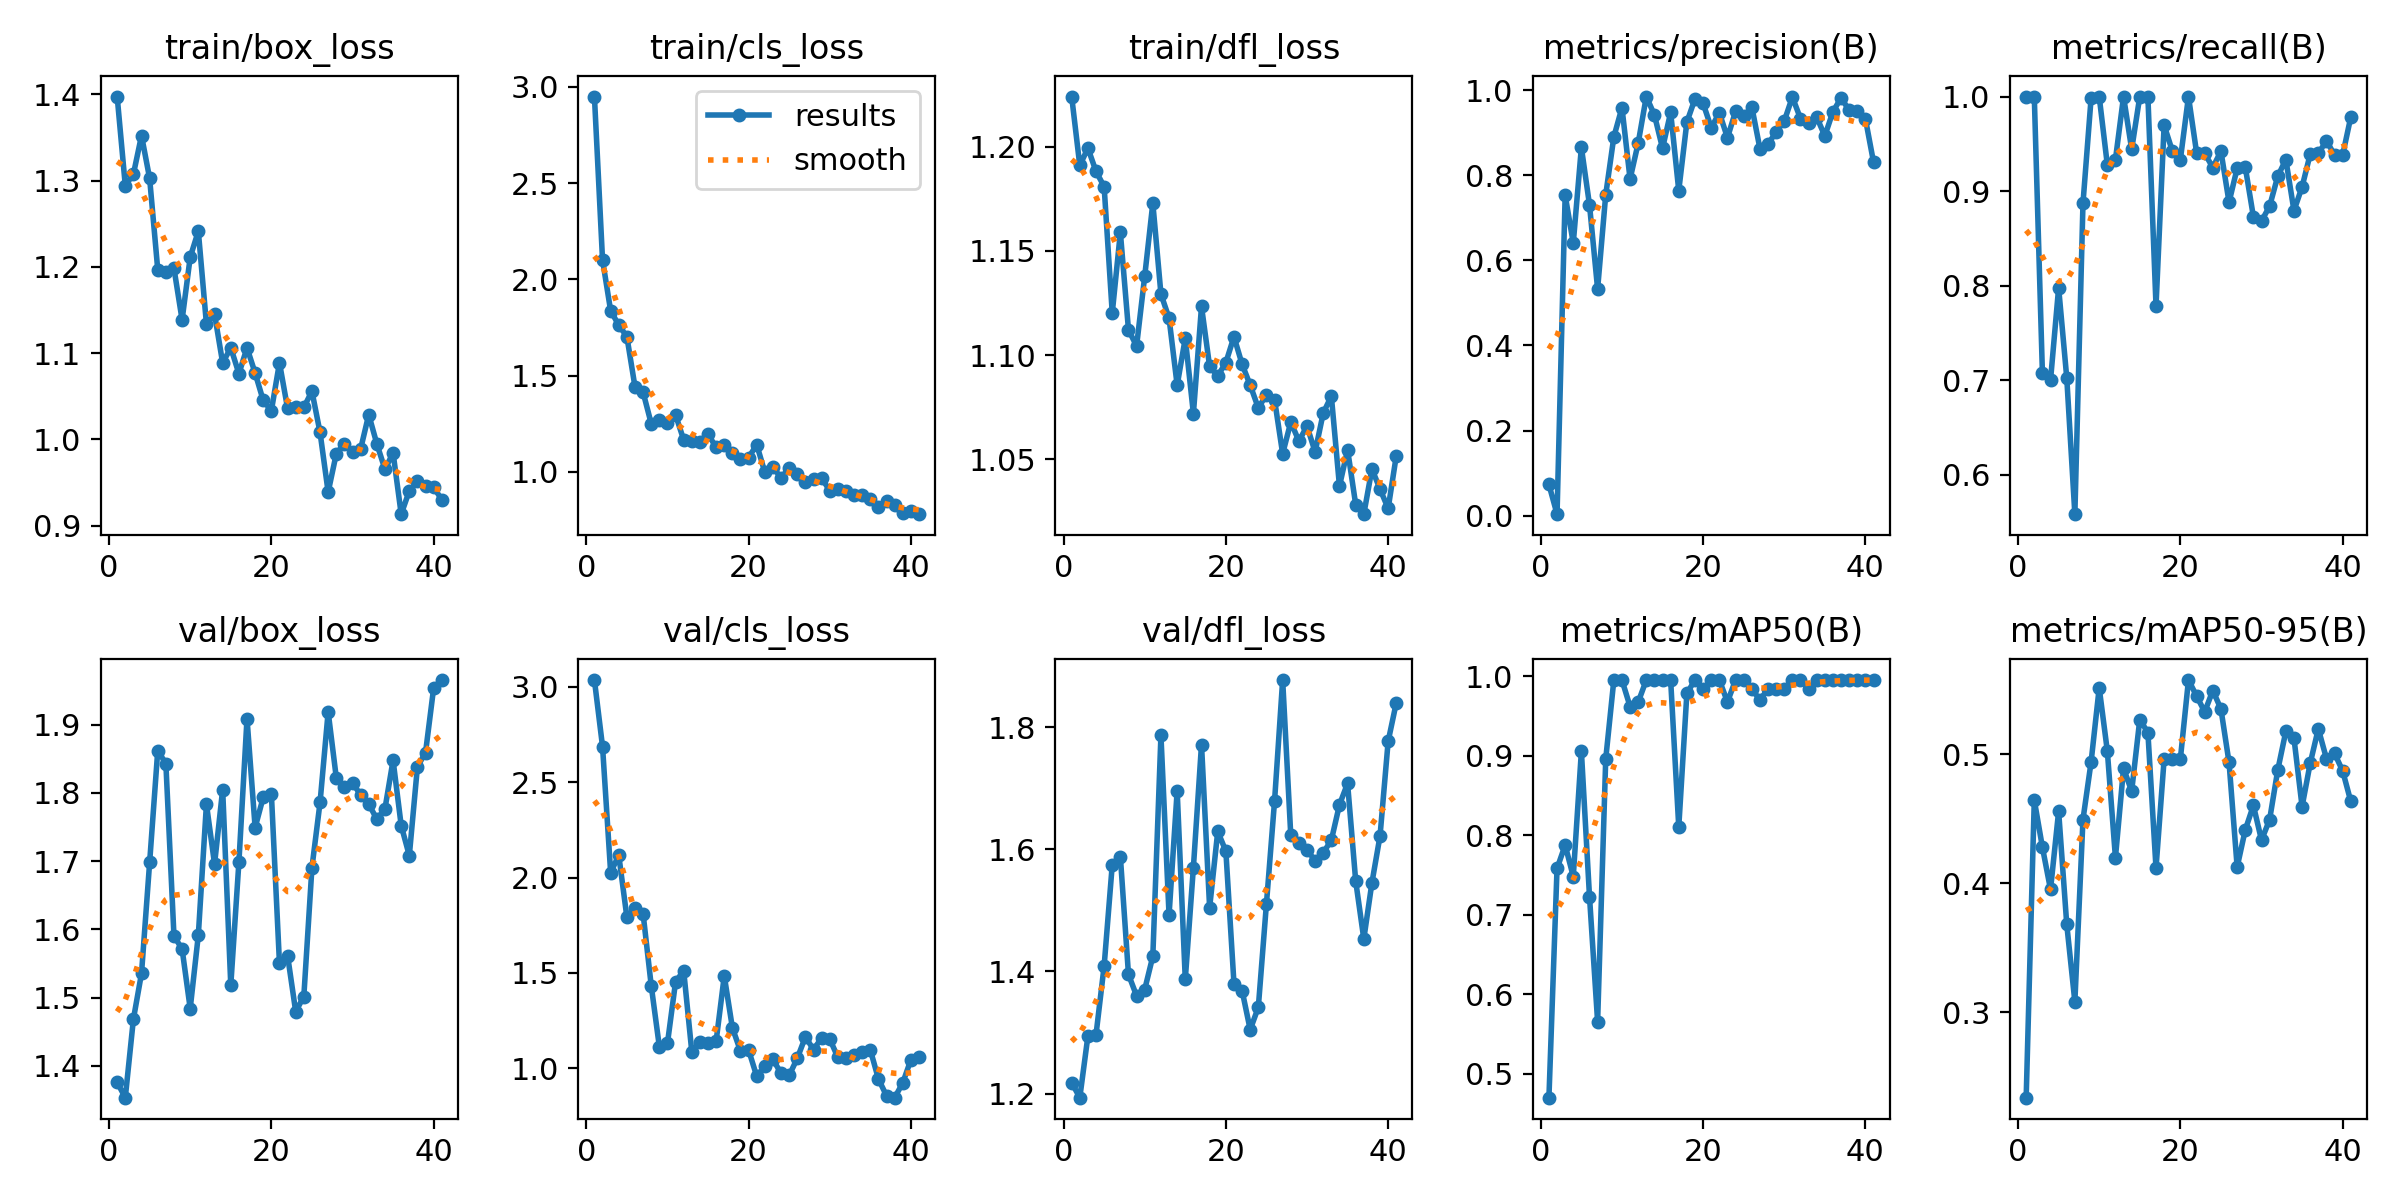

The file beside this chart, header and first rows:
epoch, time, train/box_loss, train/cls_loss, train/dfl_loss, metrics/precision(B), metrics/recall(B), metrics/mAP50(B), metrics/mAP50-95(B), val/box_loss, val/cls_loss, val/dfl_loss, lr/pg0, lr/pg1, lr/pg2
1, 8.168, 1.398, 2.95, 1.224, 0.07338, 1, 0.47, 0.2337, 1.376, 3.036, 1.218, 0.00027, 0.00027, 0.07327
2, 12.61, 1.294, 2.101, 1.191, 0.00356, 1, 0.7582, 0.4645, 1.353, 2.687, 1.193, 0.0005432, 0.0005432, 0.04554
3, 17.48, 1.308, 1.836, 1.199, 0.753, 0.7077, 0.7875, 0.4279, 1.468, 2.026, 1.294, 0.0008095, 0.0008095, 0.01781
4, 22.37, 1.352, 1.763, 1.188, 0.6406, 0.6998, 0.748, 0.3952, 1.535, 2.117, 1.296, 0.0009629, 0.0009629, 0.0009629
5, 27.64, 1.303, 1.702, 1.181, 0.8654, 0.7977, 0.9056, 0.4558, 1.698, 1.792, 1.409, 0.0009505, 0.0009505, 0.0009505
6, 32.28, 1.197, 1.441, 1.12, 0.7304, 0.7025, 0.7228, 0.3681, 1.862, 1.838, 1.575, 0.0009381, 0.0009381, 0.0009381
7, 37.39, 1.194, 1.413, 1.159, 0.5328, 0.5582, 0.5656, 0.3081, 1.843, 1.809, 1.588, 0.0009258, 0.0009258, 0.0009258
8, 42.68, 1.198, 1.25, 1.112, 0.7542, 0.8871, 0.8958, 0.4494, 1.59, 1.433, 1.395, 0.0009134, 0.0009134, 0.0009134
9, 48.11, 1.139, 1.271, 1.104, 0.8901, 0.9982, 0.995, 0.494, 1.571, 1.113, 1.36, 0.000901, 0.000901, 0.000901
10, 53.63, 1.211, 1.253, 1.138, 0.9589, 1, 0.995, 0.5515, 1.484, 1.131, 1.37, 0.0008886, 0.0008886, 0.0008886
11, 58.8, 1.242, 1.296, 1.173, 0.7912, 0.9277, 0.9617, 0.5026, 1.591, 1.453, 1.425, 0.0008762, 0.0008762, 0.0008762
12, 63.92, 1.134, 1.166, 1.129, 0.8756, 0.9333, 0.9672, 0.4198, 1.783, 1.512, 1.787, 0.0008639, 0.0008639, 0.0008639
13, 69.06, 1.145, 1.158, 1.118, 0.985, 1, 0.995, 0.4891, 1.696, 1.086, 1.492, 0.0008515, 0.0008515, 0.0008515
14, 73.95, 1.089, 1.156, 1.086, 0.9417, 0.9441, 0.995, 0.4715, 1.805, 1.137, 1.696, 0.0008391, 0.0008391, 0.0008391
15, 78.53, 1.106, 1.194, 1.108, 0.8635, 1, 0.995, 0.527, 1.518, 1.132, 1.387, 0.0008268, 0.0008268, 0.0008268
16, 83.27, 1.076, 1.128, 1.072, 0.9477, 1, 0.995, 0.5168, 1.698, 1.143, 1.57, 0.0008144, 0.0008144, 0.0008144
17, 88.4, 1.106, 1.14, 1.123, 0.7639, 0.7784, 0.8103, 0.4117, 1.909, 1.484, 1.772, 0.000802, 0.000802, 0.000802
18, 93.21, 1.077, 1.098, 1.095, 0.925, 0.9697, 0.9783, 0.4962, 1.749, 1.212, 1.505, 0.0007896, 0.0007896, 0.0007896
19, 97.75, 1.045, 1.065, 1.09, 0.9796, 0.9427, 0.995, 0.4966, 1.794, 1.09, 1.629, 0.0007772, 0.0007772, 0.0007772
20, 102.5, 1.033, 1.074, 1.096, 0.9689, 0.9333, 0.9839, 0.4963, 1.799, 1.095, 1.597, 0.0007649, 0.0007649, 0.0007649
21, 107.4, 1.089, 1.141, 1.109, 0.9117, 1, 0.995, 0.5576, 1.55, 0.9579, 1.38, 0.0007525, 0.0007525, 0.0007525
22, 113.8, 1.036, 0.9976, 1.096, 0.9469, 0.9406, 0.995, 0.5452, 1.561, 1.01, 1.369, 0.0007401, 0.0007401, 0.0007401
23, 120.3, 1.037, 1.024, 1.086, 0.8883, 0.9398, 0.9675, 0.5329, 1.479, 1.046, 1.305, 0.0007277, 0.0007277, 0.0007277
24, 127.2, 1.037, 0.9685, 1.075, 0.95, 0.9249, 0.995, 0.5494, 1.501, 0.9728, 1.341, 0.0007154, 0.0007154, 0.0007154
25, 133.4, 1.056, 1.02, 1.081, 0.9383, 0.9423, 0.995, 0.5352, 1.69, 0.9621, 1.511, 0.000703, 0.000703, 0.000703
26, 140.2, 1.008, 0.9865, 1.079, 0.9609, 0.8882, 0.9839, 0.4937, 1.786, 1.052, 1.679, 0.0006906, 0.0006906, 0.0006906
27, 146.6, 0.9389, 0.9493, 1.053, 0.8628, 0.9242, 0.97, 0.4126, 1.919, 1.164, 1.878, 0.0006783, 0.0006783, 0.0006783
28, 152.8, 0.9834, 0.9628, 1.068, 0.8735, 0.9253, 0.9839, 0.4414, 1.822, 1.097, 1.623, 0.0006659, 0.0006659, 0.0006659
29, 158.7, 0.9952, 0.967, 1.059, 0.9013, 0.873, 0.9839, 0.4603, 1.809, 1.159, 1.611, 0.0006535, 0.0006535, 0.0006535
30, 165, 0.9855, 0.9024, 1.066, 0.9274, 0.8683, 0.9839, 0.4334, 1.815, 1.153, 1.599, 0.0006411, 0.0006411, 0.0006411
31, 171.7, 0.9889, 0.9094, 1.054, 0.9838, 0.884, 0.995, 0.4493, 1.797, 1.057, 1.582, 0.0006287, 0.0006287, 0.0006287
32, 178.7, 1.029, 0.8985, 1.072, 0.9333, 0.9156, 0.995, 0.4877, 1.784, 1.055, 1.595, 0.0006164, 0.0006164, 0.0006164
33, 185.5, 0.9949, 0.8778, 1.08, 0.922, 0.9333, 0.9839, 0.5178, 1.761, 1.068, 1.615, 0.000604, 0.000604, 0.000604
34, 192.5, 0.9654, 0.8779, 1.037, 0.9365, 0.8793, 0.995, 0.5124, 1.777, 1.087, 1.673, 0.0005916, 0.0005916, 0.0005916
35, 198.4, 0.9844, 0.861, 1.055, 0.8925, 0.9044, 0.995, 0.4594, 1.848, 1.096, 1.708, 0.0005793, 0.0005793, 0.0005793
36, 204.5, 0.9134, 0.8179, 1.028, 0.9494, 0.9391, 0.995, 0.493, 1.752, 0.943, 1.548, 0.0005669, 0.0005669, 0.0005669
37, 209.9, 0.9404, 0.8499, 1.024, 0.9817, 0.9398, 0.995, 0.5198, 1.708, 0.8553, 1.453, 0.0005545, 0.0005545, 0.0005545
38, 216, 0.9518, 0.8259, 1.045, 0.9529, 0.9532, 0.995, 0.4967, 1.838, 0.8454, 1.545, 0.0005421, 0.0005421, 0.0005421
39, 221.9, 0.9457, 0.7856, 1.036, 0.9502, 0.9383, 0.995, 0.5007, 1.859, 0.9232, 1.622, 0.0005297, 0.0005297, 0.0005297
40, 227.4, 0.9444, 0.7954, 1.026, 0.9327, 0.9381, 0.995, 0.4871, 1.954, 1.045, 1.777, 0.0005174, 0.0005174, 0.0005174
41, 233.1, 0.9304, 0.78, 1.052, 0.831, 0.9783, 0.995, 0.4635, 1.965, 1.056, 1.84, 0.000505, 0.000505, 0.000505
